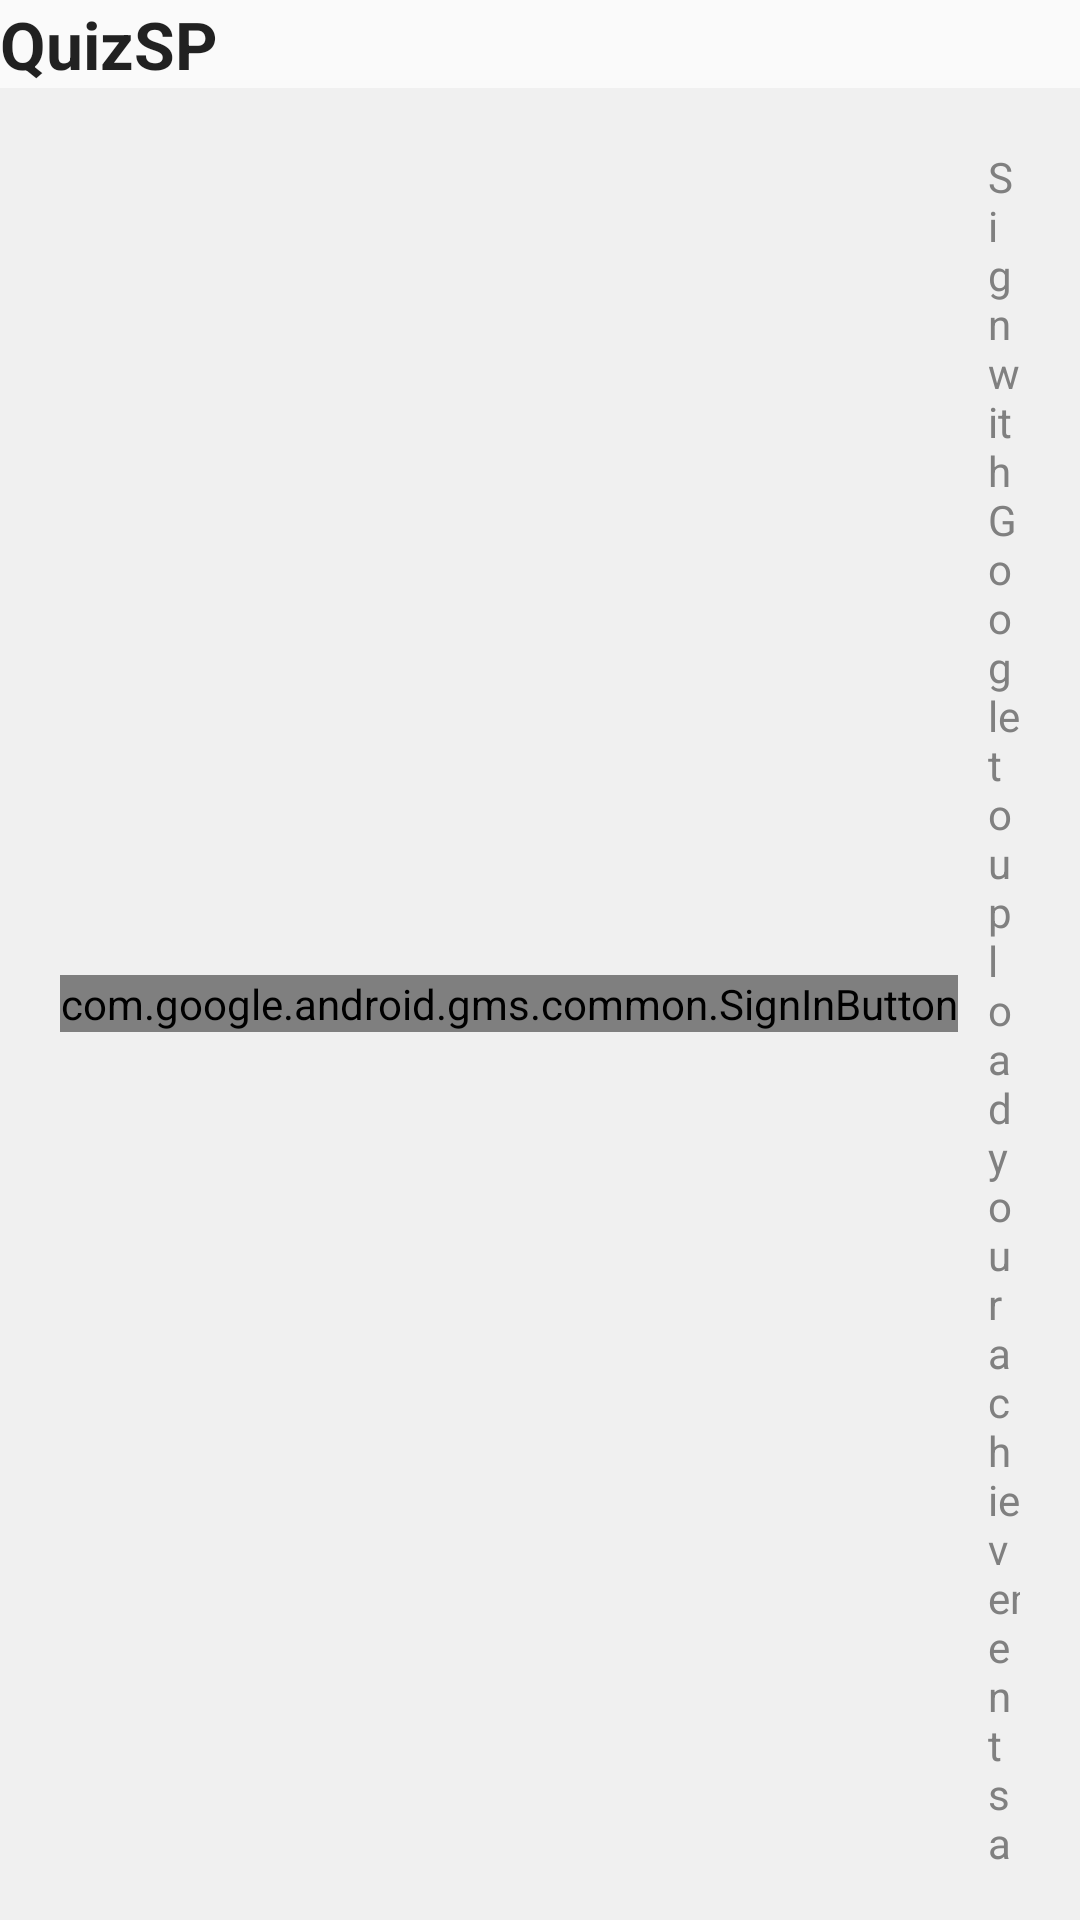

Here is an Android app screen rendered from its layout file. Give the layout XML and the strings, colors and styles it references.
<!-- AndroidManifest.xml: application theme AppTheme -->
<!-- res/layout/login.xml -->
<LinearLayout xmlns:android="http://schemas.android.com/apk/res/android"
    android:layout_width="match_parent"
    android:layout_height="match_parent"
    android:id="@+id/linear_login"
    android:adjustViewBounds="true"
    android:scaleType="fitXY"
    android:gravity="center_vertical"
    android:orientation="vertical">
    
        <TextView
            android:layout_width="wrap_content"
            android:layout_height="wrap_content"
            android:text="@string/app_name"
            android:textAppearance="?android:attr/textAppearanceLarge"
            android:textStyle="bold"/>

    

    
    <LinearLayout android:id="@+id/sign_in_bar" style="@style/SignInOutBar">

        <com.google.android.gms.common.SignInButton
            android:id="@+id/button_sign_in" style="@style/SignInButton" />

        <TextView style="@style/SignInOutBarBlurb" android:text="@string/sign_in_explanation" />
    </LinearLayout>

    
    <LinearLayout android:id="@+id/sign_out_bar" style="@style/SignInOutBar"
        android:visibility="gone">

        <TextView style="@style/SignInOutBarBlurb"
            android:text="@string/you_are_signed_in" />

        <Button style="@style/SignOutButton" android:id="@+id/button_sign_out"
            android:text="@string/sign_out" />
    </LinearLayout>

</LinearLayout>
<!-- resources referenced by this layout -->
<resources>
  <string name="app_name">QuizSP</string>
  <string name="keep_conected">Manter Conectado</string>
  <string name="login_facebook">Login with Facebook</string>
  <string name="sign_in_explanation">Sign with Google to upload your achievements and share with friends.</string>
  <string name="sign_out">Sign Out</string>
  <string name="you_are_signed_in">You are signed in with Google.</string>
  <style name="SignInButton">
          <item name="android:layout_width">wrap_content</item>
          <item name="android:layout_height">wrap_content</item>
      </style>
  <style name="SignInOutBar">
          <item name="android:layout_height">wrap_content</item>
          <item name="android:layout_width">match_parent</item>
          <item name="android:background">#f0f0f0</item>
          <item name="android:orientation">horizontal</item>
          <item name="android:gravity">center</item>
          <item name="android:padding">20dp</item>
      </style>
  <style name="SignInOutBarBlurb">
          <item name="android:layout_width">0dp</item>
          <item name="android:layout_height">wrap_content</item>
          <item name="android:layout_weight">1</item>
          <item name="android:layout_marginLeft">10dp</item>
          <item name="android:textColor">#808080</item>
      </style>
  <style name="SignOutButton">
          <item name="android:layout_width">wrap_content</item>
          <item name="android:layout_height">wrap_content</item>
          <item name="android:text">Sign Out</item>
          <item name="android:textSize">12sp</item>
      </style>
  <style name="AppTheme" parent="android:Theme.Holo.Light.DarkActionBar">
          
      </style>
</resources>
